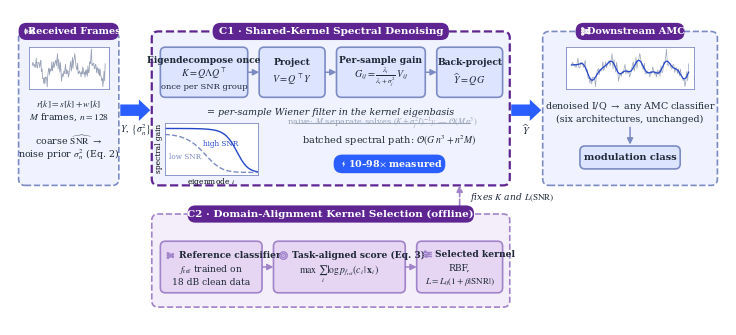

Write Python code to recreate this figure. (Note: this script raises an exception after producing the figure.)
# Method-overview figure for paper/TVT/manuscript.tex (fig:method_overview).
# Sequential pipeline: received frame -> C1 shared-kernel spectral denoising
# (money shot, with spectral-gain mini-viz + 838x badge) -> unchanged AMC
# classifier; C2 domain-alignment kernel selection as an offline branch that
# configures C1's kernel. Palette: scientific-flowchart 'tech' (slate blue).
# Output: paper/TVT/figure/method_overview.pdf (vector, used by LaTeX) + .png preview.
import numpy as np
import matplotlib
matplotlib.use('Agg')
import matplotlib.pyplot as plt
from matplotlib.patches import FancyBboxPatch, FancyArrowPatch, Polygon, Arc, Circle

# palette: bright blue-violet, sampled from paper/TVT/figure/slide_05.png
# (#2B5EFF classify-box, #DCE4FF/#E9EEFF periwinkle fills, #5E2592 dark violet,
#  #E2D0F2/#F1E8F9 lavender section) -- online path = blue family, offline C2 =
# lavender family, deep violet pills, royal-blue accent.
DARK     = '#5E2592'   # title pills
STROKE   = '#7D8BC4'   # online box borders, thin arrows
FILL     = '#DCE4FF'   # online module fill
CFILL    = '#F0F3FF'   # online container fill
TEXT     = '#1F2937'
ACCENT   = '#2B5EFF'   # main-flow arrows + speedup badge only
DATA     = '#2447C9'   # data lines (denoised trace, high-SNR gain curve)
GRAY     = '#9AA3B8'   # noisy trace / crossed-out naive path
C2FILL   = '#F4EDFA'   # offline container fill (lavender)
C2MOD    = '#E6D6F4'   # offline module fill
C2STROKE = '#A083C9'   # offline borders / arrows

plt.rcParams.update({
    'font.family': 'serif',
    'font.serif': ['Times New Roman', 'Cambria', 'DejaVu Serif'],
    'mathtext.fontset': 'stix',
    'text.color': TEXT,
    'pdf.fonttype': 42,    # TrueType 嵌入; matplotlib 默认 Type3 会被 IEEE PDF eXpress 拒
})

W, H = 1000, 440
fig = plt.figure(figsize=(7.16, 7.16 * H / W))
ax = fig.add_axes([0, 0, 1, 1])
ax.set_xlim(0, W); ax.set_ylim(0, H); ax.axis('off')

def rbox(x, y, w, h, fc=FILL, ec=STROKE, lw=1.2, ls='-', r=7, z=2):
    ax.add_patch(FancyBboxPatch((x, y), w, h,
                 boxstyle=f"round,pad=0,rounding_size={r}",
                 fc=fc, ec=ec, lw=lw, linestyle=ls, zorder=z))

def pill(cx, ycen, w, label, fs=7.5, tdx=0):
    h = 24
    rbox(cx - w / 2, ycen - h / 2, w, h, fc=DARK, ec='none', r=11, z=5)
    ax.text(cx + tdx, ycen, label, ha='center', va='center', color='white',
            fontsize=fs, fontweight='bold', zorder=6)

# --- small monochrome outline icons (stroke style matches box borders) ---
def icon_radio(cx, cy, s=7, color='white', lw=1.0):
    ax.add_patch(Circle((cx, cy), s * 0.16, fc=color, ec='none', zorder=7))
    for r in (s * 0.5, s * 0.85):
        ax.add_patch(Arc((cx, cy), 2 * r, 2 * r, theta1=-40, theta2=40,
                         ec=color, lw=lw, zorder=7))
        ax.add_patch(Arc((cx, cy), 2 * r, 2 * r, theta1=140, theta2=220,
                         ec=color, lw=lw, zorder=7))

def icon_nn(cx, cy, s=7, color='white', bg=DARK, lw=0.9):
    L = [(cx - s * 0.62, cy + s * 0.55), (cx - s * 0.62, cy),
         (cx - s * 0.62, cy - s * 0.55)]
    R = [(cx + s * 0.62, cy + s * 0.3), (cx + s * 0.62, cy - s * 0.3)]
    for p in L:
        for q in R:
            ax.plot([p[0], q[0]], [p[1], q[1]], color=color, lw=lw * 0.7, zorder=7)
    for p in L + R:
        ax.add_patch(Circle(p, s * 0.18, fc=bg, ec=color, lw=lw, zorder=8))

def icon_target(cx, cy, s=6.5, color=STROKE, lw=1.0):
    ax.add_patch(Circle((cx, cy), s * 0.95, fc='none', ec=color, lw=lw, zorder=7))
    ax.add_patch(Circle((cx, cy), s * 0.5, fc='none', ec=color, lw=lw, zorder=7))
    ax.add_patch(Circle((cx, cy), s * 0.14, fc=color, ec='none', zorder=7))

def icon_sliders(cx, cy, s=6.5, color=STROKE, lw=1.0):
    ys = (cy + s * 0.6, cy, cy - s * 0.6)
    xk = (cx - s * 0.35, cx + s * 0.45, cx - s * 0.1)
    for y, xkn in zip(ys, xk):
        ax.plot([cx - s, cx + s], [y, y], color=color, lw=lw,
                solid_capstyle='round', zorder=7)
        ax.add_patch(Circle((xkn, y), s * 0.2, fc='white', ec=color, lw=lw, zorder=8))

def icon_zap(cx, cy, s=7, color='white'):
    pts = [(0.25, 1.0), (-0.5, -0.08), (-0.05, -0.08),
           (-0.25, -1.0), (0.5, 0.08), (0.05, 0.08)]
    ax.add_patch(Polygon([(cx + px * s * 0.7, cy + py * s * 0.7) for px, py in pts],
                 closed=True, fc=color, ec='none', zorder=7))

def fat_arrow(x0, x1, y, half_tail=8, half_head=15, head_len=16):
    xh = x1 - head_len
    ax.add_patch(Polygon([(x0, y - half_tail), (xh, y - half_tail),
                          (xh, y - half_head), (x1, y),
                          (xh, y + half_head), (xh, y + half_tail),
                          (x0, y + half_tail)],
                 closed=True, fc=ACCENT, ec='none', zorder=4))

def thin_arrow(p0, p1, ls='-', lw=1.1, color=STROKE):
    ax.add_patch(FancyArrowPatch(p0, p1, arrowstyle='-|>', mutation_scale=9,
                 color=color, lw=lw, linestyle=ls, zorder=4,
                 shrinkA=0, shrinkB=0))

def inset(x, y, w, h):
    a = fig.add_axes([x / W, y / H, w / W, h / H])
    a.set_xticks([]); a.set_yticks([])
    for s in a.spines.values():
        s.set_color(STROKE); s.set_linewidth(0.6)
    a.set_facecolor('white')
    return a

# ---------------- synthetic data for thumbnails (illustrative) ----------------
rng = np.random.default_rng(7)
n = 128
t = np.arange(n)
clean = np.sin(2 * np.pi * 4 * t / n) + 0.5 * np.sin(2 * np.pi * 9 * t / n + 1.0)
noisy = clean + rng.normal(0, 0.7, n)

L = 5.0
K = np.exp(-(t[:, None] - t[None, :]) ** 2 / (2 * L ** 2))
lam, Q = np.linalg.eigh(K)
lam = lam[::-1]; Q = Q[:, ::-1]
lam = np.clip(lam, 0, None)
s2 = 0.49
den = Q @ ((lam / (lam + s2)) * (Q.T @ noisy))

# ================================ TOP ROW ====================================
# ---- input container ----
rbox(12, 195, 140, 215, fc=CFILL, ec=STROKE, ls='--', r=9, z=1)
pill(82, 410, 140, 'Received Frames', fs=7.0, tdx=8)
icon_radio(27, 410, s=7)
a = inset(26, 330, 112, 58)
a.plot(t, noisy, color=GRAY, lw=0.6)
ax.text(82, 308, r'$r[k]=s[k]+w[k]$', ha='center', va='center', fontsize=6.8)
ax.text(82, 290, r'$M$ frames, $n=128$', ha='center', va='center', fontsize=6.8)
ax.text(82, 258, 'coarse $\\widehat{\\mathrm{SNR}}$ $\\rightarrow$',
        ha='center', va='center', fontsize=6.8)
ax.text(82, 238, r'noise prior $\sigma_n^2$ (Eq. 2)',
        ha='center', va='center', fontsize=6.8)

# ---- main arrow input -> C1 ----
fat_arrow(154, 196, 300)
ax.text(175, 272, r'$Y,\ \{\sigma_n^2\}$', ha='center', va='center', fontsize=7)

# ---- C1 container (money shot) ----
rbox(198, 195, 500, 215, fc=CFILL, ec=DARK, lw=1.6, ls='--', r=9, z=1)
pill(448, 410, 330, 'C1 · Shared-Kernel Spectral Denoising', fs=7.5)

# internal chain: eigendecompose -> project -> gain -> back-project
bx_y, bx_h = 318, 70
rbox(210, bx_y, 122, bx_h)
ax.text(271, bx_y + 52, 'Eigendecompose once', ha='center', va='center',
        fontsize=6.6, fontweight='bold')
ax.text(271, bx_y + 33, r'$K=Q\Lambda Q^{\top}$', ha='center', va='center', fontsize=7.2)
ax.text(271, bx_y + 14, 'once per SNR group', ha='center', va='center', fontsize=6.0)

rbox(348, bx_y, 92, bx_h)
ax.text(394, bx_y + 48, 'Project', ha='center', va='center',
        fontsize=6.6, fontweight='bold')
ax.text(394, bx_y + 25, r'$V=Q^{\top}Y$', ha='center', va='center', fontsize=7.2)

rbox(456, bx_y, 124, bx_h)
ax.text(518, bx_y + 52, 'Per-sample gain', ha='center', va='center',
        fontsize=6.6, fontweight='bold')
ax.text(518, bx_y + 28, r'$G_{ij}=\frac{\lambda_i}{\lambda_i+\sigma_j^2}\,V_{ij}$',
        ha='center', va='center', fontsize=7.2)

rbox(596, bx_y, 92, bx_h)
ax.text(642, bx_y + 48, 'Back-project', ha='center', va='center',
        fontsize=6.6, fontweight='bold')
ax.text(642, bx_y + 25, r'$\widehat{Y}=Q\,G$', ha='center', va='center', fontsize=7.2)

thin_arrow((332, bx_y + bx_h / 2), (348, bx_y + bx_h / 2))
thin_arrow((440, bx_y + bx_h / 2), (456, bx_y + bx_h / 2))
thin_arrow((580, bx_y + bx_h / 2), (596, bx_y + bx_h / 2))

ax.text(448, 297, r'= per-sample Wiener filter in the kernel eigenbasis',
        ha='center', va='center', fontsize=6.8, style='italic')

# spectral-gain mini-viz (linear x, zoomed to the cutoff region)
g = inset(216, 210, 130, 72)
idx = np.arange(1, n + 1)
g.plot(idx, lam / (lam + 0.02), color=DATA, lw=1.0)
g.plot(idx, lam / (lam + 2.0), color=STROKE, lw=1.0, ls='--')
g.set_xlim(1, 40)
g.set_ylim(-0.05, 1.12)
g.set_xticks([]); g.set_yticks([])
g.text(17.0, 0.60, 'high SNR', fontsize=5.2, color=DATA)
g.text(3.0, 0.30, 'low SNR', fontsize=5.2, color=STROKE)
g.set_xlabel('eigenmode $i$', fontsize=5.4, labelpad=1)
g.set_ylabel('spectral gain', fontsize=5.4, labelpad=1)

# naive-vs-batched contrast + speedup badge
ax.text(520, 282,
        r'naive: $M$ separate solves $(K+\sigma_j^2 I)^{-1}y$ — $\mathcal{O}(M\,n^3)$',
        ha='center', va='center', fontsize=6.0, color=GRAY)
ax.plot([398, 642], [282, 282], color=GRAY, lw=0.8, zorder=5)
ax.text(530, 258,
        r'batched spectral path: $\mathcal{O}(G\,n^3+n^2 M)$',
        ha='center', va='center', fontsize=7.0)
rbox(452, 212, 156, 26, fc=ACCENT, ec='none', r=12, z=4)
icon_zap(466, 225, s=6.5)
ax.text(538, 225, '10–98$\\times$ measured', ha='center', va='center',
        fontsize=6.8, fontweight='bold', color='white', zorder=5)

# ---- main arrow C1 -> output ----
fat_arrow(700, 742, 300)
ax.text(721, 272, r'$\widehat{Y}$', ha='center', va='center', fontsize=7.5)

# ---- output container ----
rbox(744, 195, 244, 215, fc=CFILL, ec=STROKE, ls='--', r=9, z=1)
pill(866, 410, 152, 'Downstream AMC', fs=7.0, tdx=8)
icon_nn(804, 410, s=7)
a2 = inset(776, 330, 180, 58)
a2.plot(t, noisy, color=GRAY, lw=0.5)
a2.plot(t, den, color=DATA, lw=0.9)
ax.text(866, 305, 'denoised I/Q $\\rightarrow$ any AMC classifier',
        ha='center', va='center', fontsize=6.8)
ax.text(866, 287, '(six architectures, unchanged)',
        ha='center', va='center', fontsize=6.8)
thin_arrow((866, 276), (866, 252))
rbox(796, 218, 140, 32, fc=FILL, ec=STROKE)
ax.text(866, 234, 'modulation class', ha='center', va='center',
        fontsize=7.0, fontweight='bold')

# ============================== BOTTOM ROW ===================================
# ---- C2 container (offline, lavender family) ----
rbox(198, 25, 500, 130, fc=C2FILL, ec=C2STROKE, ls='--', r=9, z=1)
pill(448, 155, 400, 'C2 · Domain-Alignment Kernel Selection (offline)', fs=7.5)

c2_y, c2_h = 45, 72
rbox(210, c2_y, 142, c2_h, fc=C2MOD, ec=C2STROKE)
icon_nn(224, c2_y + 52, s=5.5, color=C2STROKE, bg=C2MOD)
ax.text(236, c2_y + 52, 'Reference classifier', ha='left', va='center',
        fontsize=6.6, fontweight='bold')
ax.text(281, c2_y + 33, r'$f_{\mathrm{ref}}$ trained on', ha='center', va='center', fontsize=6.6)
ax.text(281, c2_y + 15, '18 dB clean data', ha='center', va='center', fontsize=6.6)

rbox(368, c2_y, 184, c2_h, fc=C2MOD, ec=C2STROKE)
icon_target(382, c2_y + 52, s=5.5, color=C2STROKE)
ax.text(394, c2_y + 52, 'Task-aligned score (Eq. 3)', ha='left', va='center',
        fontsize=6.6, fontweight='bold')
ax.text(460, c2_y + 26,
        r'$\max\ \sum_i \log p_{f_{\mathrm{ref}}}(c_i\,|\,\mathbf{x}_i)$',
        ha='center', va='center', fontsize=7.0)

rbox(568, c2_y, 120, c2_h, fc=C2MOD, ec=C2STROKE)
icon_sliders(582, c2_y + 54, s=5.5, color=C2STROKE)
ax.text(594, c2_y + 54, 'Selected kernel', ha='left', va='center',
        fontsize=6.6, fontweight='bold')
ax.text(628, c2_y + 35, 'RBF,', ha='center', va='center', fontsize=6.6)
ax.text(628, c2_y + 15, r'$L=L_0(1+\beta|\mathrm{SNR}|)$',
        ha='center', va='center', fontsize=6.6)

thin_arrow((352, c2_y + c2_h / 2), (368, c2_y + c2_h / 2), color=C2STROKE)
thin_arrow((552, c2_y + c2_h / 2), (568, c2_y + c2_h / 2), color=C2STROKE)

# dashed arrow C2 -> C1 (configures kernel)
thin_arrow((628, 155 + 12), (628, 195), ls='--', lw=1.2, color=C2STROKE)
ax.text(642, 178, r'fixes $K$ and $L(\mathrm{SNR})$', ha='left', va='center',
        fontsize=6.6, style='italic')

import os
out_dir = os.path.join('paper', 'TVT', 'figure')
fig.savefig(os.path.join(out_dir, 'method_overview.pdf'))
fig.savefig(os.path.join(out_dir, 'method_overview.png'), dpi=350)
print('saved', os.path.join(out_dir, 'method_overview.pdf'))
